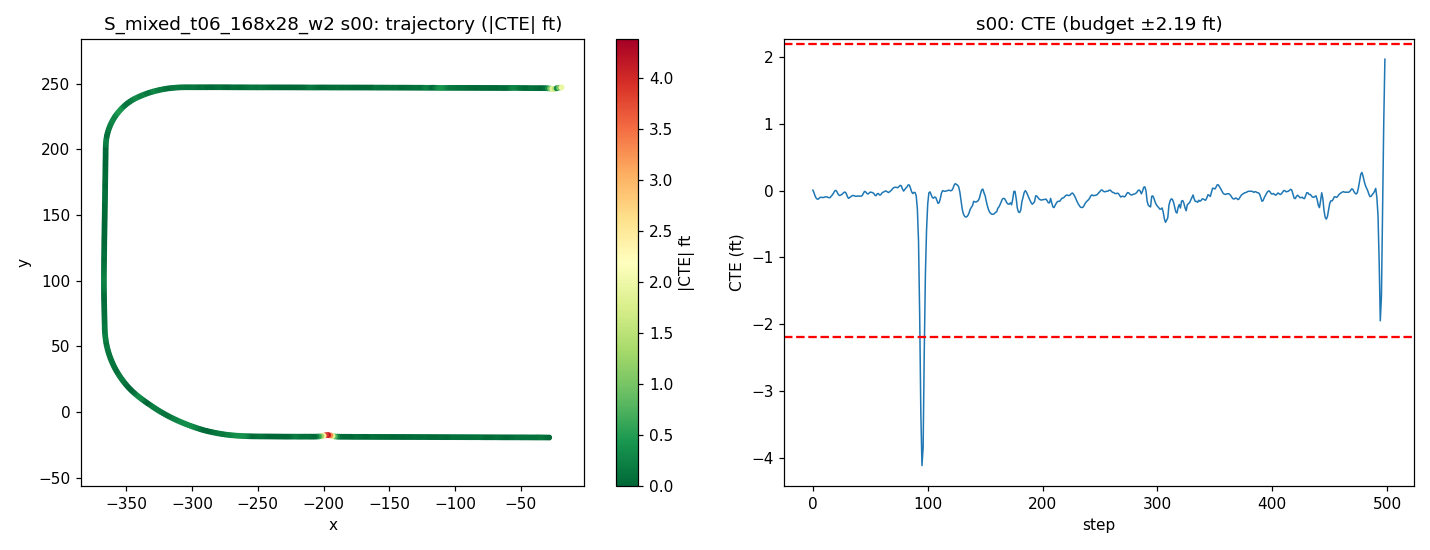

The data file committed next to this chart (first rows):
step, time_sec, nn_steer, expert_steer, cte_m, cte_ft, speed_mph, x, y, yaw
0, 0.0, -0.01835, -0.001556, 0.002232, 0.007324, 21.95, -28.27, -19.34, 179.8
1, 0.2, 0.007123, 0.01274, -0.009519, -0.03123, 22.41, -30.28, -19.32, 179.3
2, 0.4, 0.006177, 0.01773, -0.02533, -0.0831, 20.69, -32.21, -19.29, 179.3
3, 0.6, 0.004339, 0.0147, -0.03505, -0.115, 18.7, -33.96, -19.28, 179.5
4, 0.8, 0.007195, 0.01084, -0.03936, -0.1291, 17.23, -35.56, -19.27, 179.6
5, 1.0, 0.004401, 0.01496, -0.03784, -0.1242, 16.5, -37.06, -19.26, 179.8
6, 1.2, -0.009421, 0.005654, -0.03181, -0.1044, 17.04, -38.55, -19.26, -180
7, 1.4, 0.000808, 0.007756, -0.03046, -0.09994, 18.55, -40.14, -19.26, 179.8
8, 1.6, 7.74729996919632e-05, 0.008144, -0.03126, -0.1026, 19.69, -41.86, -19.25, 179.7
9, 1.8, 0.003567, 0.007438, -0.03169, -0.104, 19.8, -43.63, -19.25, 179.8
10, 2.0, -0.003149, 0.01414, -0.02983, -0.09787, 19.27, -45.38, -19.24, 179.8
11, 2.2, 0.0005036, 0.01218, -0.02871, -0.09418, 18.73, -47.08, -19.24, 179.8
12, 2.4, -0.004471, 0.01024, -0.02819, -0.09248, 18.63, -48.74, -19.23, 179.8
13, 2.6, 0.002752, 0.0117, -0.03046, -0.09995, 19.07, -50.43, -19.22, 179.7
14, 2.8, 0.002903, 0.0104, -0.03253, -0.1067, 19.7, -52.16, -19.21, 179.7
15, 3.0, 0.006528, 0.007378, -0.03174, -0.1041, 20.03, -53.94, -19.21, 179.8
16, 3.2, -0.004803, 0.001651, -0.02537, -0.08322, 19.95, -55.73, -19.21, -180
17, 3.4, 0.005654, 0.001075, -0.01944, -0.06377, 19.67, -57.5, -19.21, 180
18, 3.6, -0.0006393, -0.001611, -0.01128, -0.037, 19.48, -59.25, -19.21, -179.9
19, 3.8, -0.01061, -0.006799, -0.001546, -0.005073, 19.53, -60.99, -19.21, -179.9
20, 4.0, -0.00813, -0.0009279, 0.001107, 0.003633, 19.75, -62.75, -19.21, 179.8
21, 4.2, 0.0008615, 0.008278, -0.005698, -0.0187, 19.97, -64.53, -19.2, 179.5
22, 4.4, 0.005714, 0.01203, -0.01567, -0.05142, 20.04, -66.32, -19.18, 179.4
23, 4.6, 0.008148, 0.009897, -0.0221, -0.07249, 19.97, -68.1, -19.17, 179.6
24, 4.8, -0.002837, 0.003806, -0.02095, -0.06873, 19.85, -69.88, -19.16, 179.9
25, 5.0, 0.003202, 0.002559, -0.01818, -0.05964, 19.8, -71.66, -19.16, 179.9
26, 5.2, -0.0006087, 0.003633, -0.01379, -0.04525, 19.85, -73.43, -19.16, 179.9
27, 5.4, -0.004604, 3.005962581770861e-05, -0.008491, -0.02786, 19.94, -75.21, -19.15, 179.9
28, 5.6, -0.008834, 0.002031, -0.006387, -0.02096, 20.01, -76.99, -19.15, 179.8
29, 5.8, -0.007175, 0.01035, -0.01204, -0.03949, 20.02, -78.78, -19.14, 179.5
30, 6.0, 0.01331, 0.02043, -0.0263, -0.08628, 19.98, -80.57, -19.12, 179.3
31, 6.2, 0.01094, 0.01596, -0.03511, -0.1152, 19.94, -82.36, -19.1, 179.5
32, 6.4, -0.005878, 0.005545, -0.03194, -0.1048, 19.93, -84.14, -19.1, 179.9
33, 6.6, 0.001773, 0.004537, -0.02786, -0.09142, 19.95, -85.92, -19.1, 179.9
34, 6.8, -0.003321, 0.003346, -0.02404, -0.07887, 19.99, -87.71, -19.09, 179.9
35, 7.0, -0.003891, 0.003774, -0.02178, -0.07145, 20.01, -89.5, -19.09, 179.8
36, 7.2, 0.001841, 0.01423, -0.02346, -0.07695, 20.01, -91.28, -19.08, 179.7
37, 7.4, 0.002161, 0.01345, -0.02562, -0.08405, 19.99, -93.07, -19.07, 179.7
38, 7.6, 0.001295, 0.0104, -0.02589, -0.08493, 19.97, -94.86, -19.07, 179.8
39, 7.8, -0.004199, 0.007517, -0.02443, -0.08014, 19.97, -96.64, -19.06, 179.8
40, 8.0, 0.003642, 0.008939, -0.02513, -0.08246, 19.99, -98.43, -19.05, 179.7
41, 8.2, -0.002311, 0.007014, -0.02493, -0.08181, 20, -100.2, -19.05, 179.8
42, 8.4, 0.004789, 0.006882, -0.02504, -0.08215, 20.01, -102, -19.04, 179.8
43, 8.6, 0.009466, 0.003881, -0.02273, -0.07456, 20, -103.8, -19.04, 179.9
44, 8.8, -0.008578, -0.00388, -0.0122, -0.04003, 19.99, -105.6, -19.04, -179.8
45, 9.0, -0.01269, -0.004929, -0.003451, -0.01132, 19.99, -107.4, -19.04, -180
46, 9.2, 0.001957, 0.007189, -0.005998, -0.01968, 19.99, -109.2, -19.03, 179.6
47, 9.4, 0.005208, 0.01129, -0.01253, -0.04112, 20, -110.9, -19.02, 179.5
48, 9.6, 0.008348, 0.008075, -0.01566, -0.05139, 20, -112.7, -19.01, 179.7
49, 9.8, -0.004876, 3.054910214339324e-05, -0.0113, -0.03709, 20, -114.5, -19.01, 180
50, 10.0, -0.007, -0.000713, -0.006609, -0.02168, 20, -116.3, -19.01, 179.9
51, 10.2, 0.004668, 0.004079, -0.007982, -0.02619, 20, -118.1, -19, 179.7
52, 10.4, -0.005702, 0.003181, -0.009066, -0.02975, 20, -119.9, -18.99, 179.7
53, 10.6, -0.003571, 0.005594, -0.01261, -0.04139, 20, -121.7, -18.98, 179.6
54, 10.8, 0.01075, 0.009429, -0.02076, -0.0681, 20, -123.5, -18.97, 179.5
55, 11.0, 0.01046, 0.01308, -0.02335, -0.0766, 20, -125.3, -18.96, 179.7
56, 11.2, -0.01662, -0.001506, -0.01494, -0.04902, 20, -127, -18.96, -179.9
57, 11.4, -0.004451, 0.005016, -0.013, -0.04266, 20, -128.8, -18.95, 179.8
58, 11.6, 0.0142, 0.01305, -0.01985, -0.06512, 20, -130.6, -18.94, 179.5
59, 11.8, 0.003629, 0.00533, -0.01961, -0.06432, 20, -132.4, -18.94, 179.8
... 439 more rows
